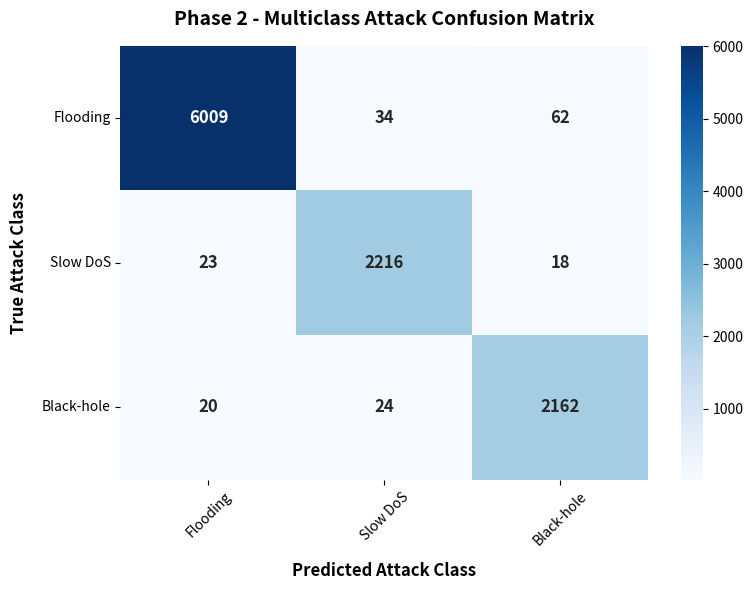

This figure's Python source:
import matplotlib.pyplot as plt
import seaborn as sns
import numpy as np

# الأرقام الحقيقية اللي طلعت معاك في الترمينال لـ Phase 2
cm = np.array([[6009,   34,   62],
               [  23, 2216,   18],
               [  20,   24, 2162]])

# أسماء الهجمات المحددة في البحث
classes = ['Flooding', 'Slow DoS', 'Black-hole']

plt.figure(figsize=(8, 6))
# رسم المصفوفة بألوان زرقاء احترافية مع كتابة الأرقام داخل المربعات
sns.heatmap(cm, annot=True, fmt='d', cmap='Blues', 
            xticklabels=classes, yticklabels=classes,
            cbar=True, annot_kws={"size": 12, "weight": "bold"})

plt.title('Phase 2 - Multiclass Attack Confusion Matrix', fontsize=14, fontweight='bold', pad=15)
plt.xlabel('Predicted Attack Class', fontsize=12, fontweight='bold', labelpad=10)
plt.ylabel('True Attack Class', fontsize=12, fontweight='bold', labelpad=10)
plt.xticks(rotation=45)
plt.yticks(rotation=0)
plt.tight_layout()

# حفظ الرسمة بجودة عالية جداً عشان تطبعها في البيبر مباشرة
plt.savefig('phase2_confusion_matrix.png', dpi=300)
print("Success: phase2_confusion_matrix.png saved with high resolution!")
plt.show()
